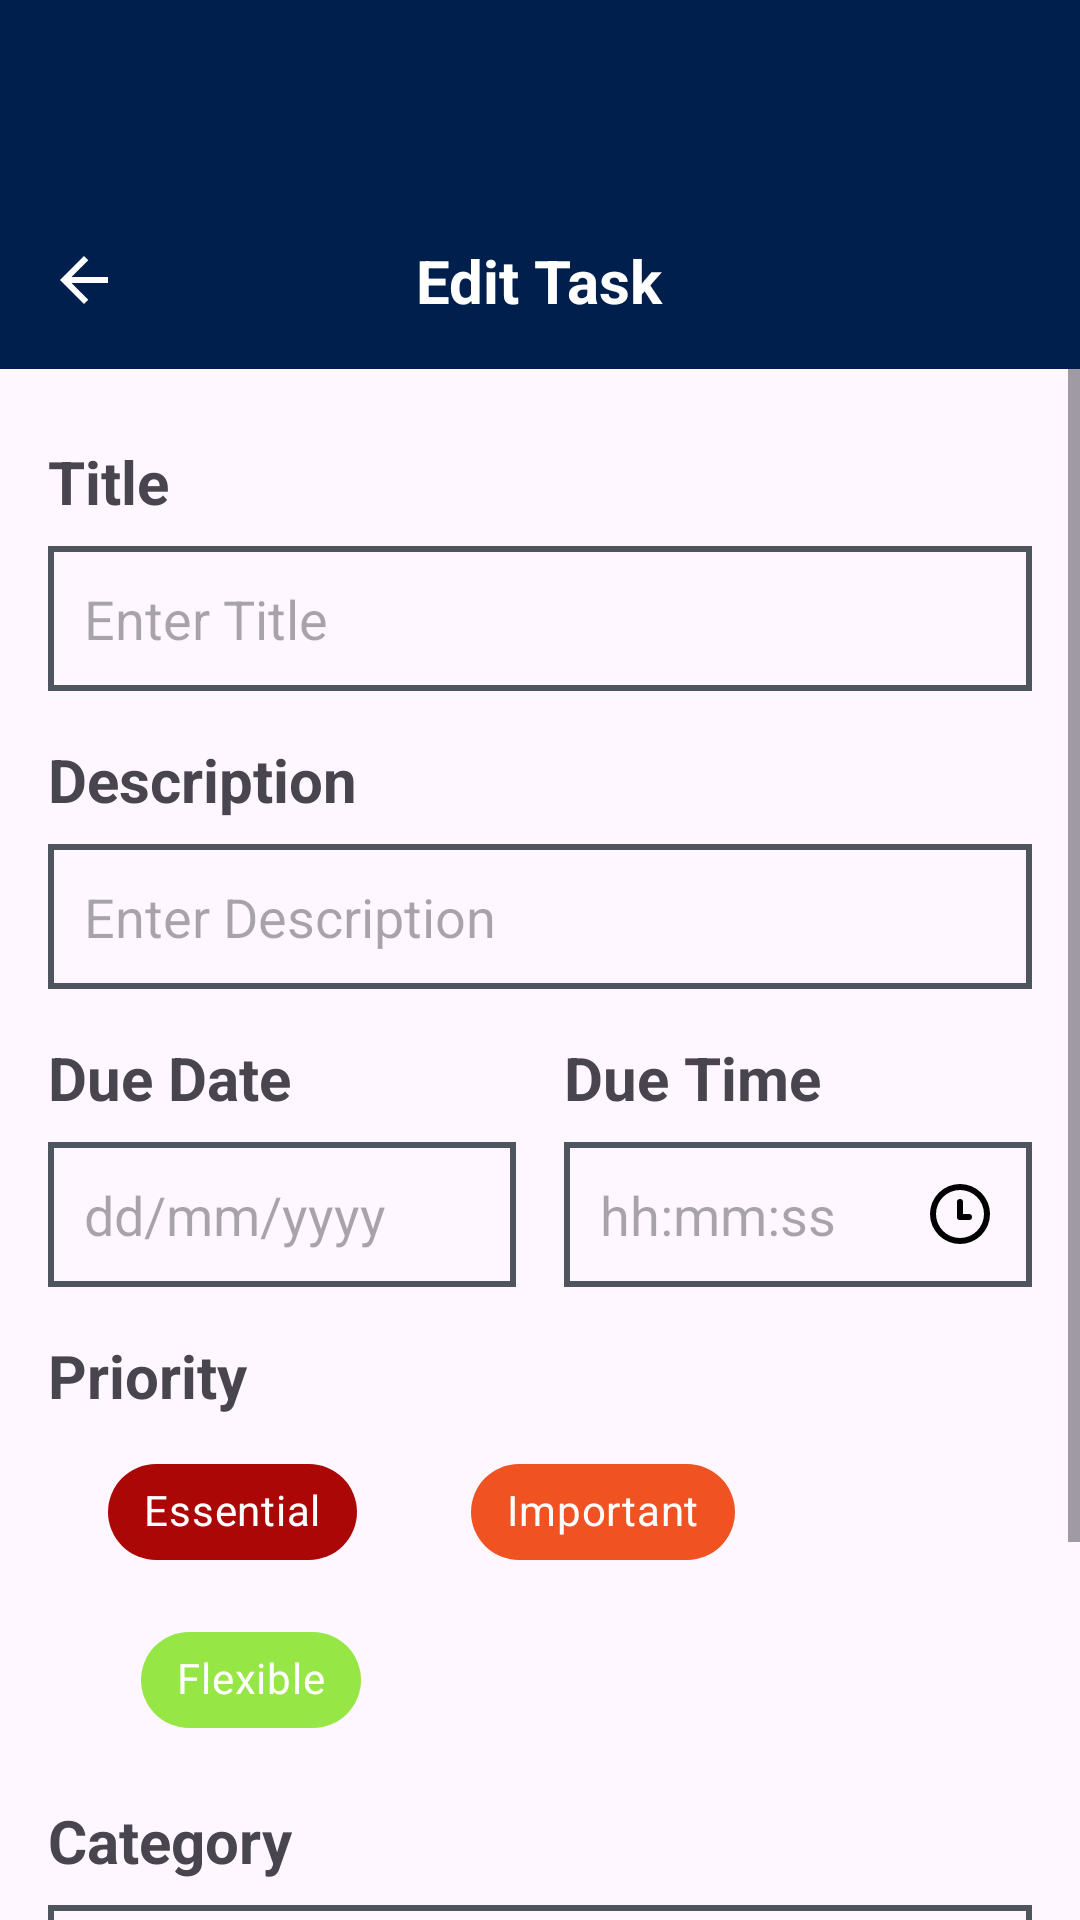

The Android layout XML behind this screen, and the referenced resources:
<!-- AndroidManifest.xml: application theme Theme.SmartTaskManager -->
<!-- res/layout/activity_edit_task.xml -->
<?xml version="1.0" encoding="utf-8"?>
<androidx.constraintlayout.widget.ConstraintLayout
    xmlns:android="http://schemas.android.com/apk/res/android"
    xmlns:app="http://schemas.android.com/apk/res-auto"
    xmlns:tools="http://schemas.android.com/tools"
    android:layout_width="match_parent"
    android:layout_height="match_parent"
    tools:context=".EditTaskActivity">

    <androidx.appcompat.widget.Toolbar
        android:id="@+id/editToolbar"
        android:layout_width="0dp"
        android:layout_height="?attr/actionBarSize"
        android:background="?attr/colorPrimary"
        android:title="Edit Task"
        android:titleTextColor="@android:color/white"
        app:layout_constraintTop_toTopOf="parent"
        app:layout_constraintStart_toStartOf="parent"
        app:layout_constraintEnd_toEndOf="parent" />
    <RelativeLayout
        android:id="@+id/backRow"
        android:layout_width="0dp"
        android:layout_height="wrap_content"
        android:background="#001F4D"
        android:padding="16dp"
        app:layout_constraintTop_toBottomOf="@id/editToolbar"
        app:layout_constraintStart_toStartOf="parent"
        app:layout_constraintEnd_toEndOf="parent">

        <ImageView
            android:id="@+id/backButton"
            android:layout_width="24dp"
            android:layout_height="24dp"
            android:src="@drawable/ic_arrow_back"
            android:tint="@android:color/white"
            android:layout_alignParentStart="true"
            android:layout_centerVertical="true" />

        <TextView
            android:id="@+id/taskdetail"
            android:layout_width="wrap_content"
            android:layout_height="wrap_content"
            android:text="Edit Task"
            android:textSize="20sp"
            android:textStyle="bold"
            android:textColor="@android:color/white"
            android:layout_centerInParent="true" />
    </RelativeLayout>


    <ScrollView
        android:layout_width="0dp"
        android:layout_height="0dp"
        app:layout_constraintTop_toBottomOf="@id/backRow"
        app:layout_constraintBottom_toBottomOf="parent"
        app:layout_constraintStart_toStartOf="parent"
        app:layout_constraintEnd_toEndOf="parent">

        <LinearLayout
            android:layout_width="match_parent"
            android:layout_height="wrap_content"
            android:orientation="vertical"
            android:padding="16dp">

            <TextView
                android:id="@+id/title"
                android:layout_width="wrap_content"
                android:layout_height="wrap_content"
                android:text="@string/title"
                android:textSize="20sp"
                android:textStyle="bold"
                android:layout_marginTop="8dp" />

            <EditText
                android:id="@+id/titleText"
                android:layout_width="match_parent"
                android:layout_height="wrap_content"
                android:hint="@string/enter_title"
                android:background="@drawable/edittext_box"
                android:padding="12dp"
                android:inputType="text"
                android:autofillHints="none"
                android:layout_marginTop="8dp" />

            <TextView
                android:id="@+id/description"
                android:layout_width="wrap_content"
                android:layout_height="wrap_content"
                android:text="@string/description"
                android:textSize="20sp"
                android:textStyle="bold"
                android:layout_marginTop="16dp" />

            <EditText
                android:id="@+id/descriptionText"
                android:layout_width="match_parent"
                android:layout_height="wrap_content"
                android:hint="@string/enter_description"
                android:background="@drawable/edittext_box"
                android:padding="12dp"
                android:autofillHints="none"
                android:inputType="textMultiLine"
                android:layout_marginTop="8dp" />

            <LinearLayout
                android:layout_width="match_parent"
                android:layout_height="wrap_content"
                android:orientation="horizontal"
                android:baselineAligned="false"
                android:layout_marginTop="16dp">

                <LinearLayout
                    android:layout_width="0dp"
                    android:layout_height="wrap_content"
                    android:layout_weight="1"
                    android:orientation="vertical">

                    <TextView
                        android:id="@+id/dueDate"
                        android:layout_width="wrap_content"
                        android:layout_height="wrap_content"
                        android:text="@string/due_date"
                        android:textSize="20sp"
                        android:textStyle="bold" />

                    <EditText
                        android:id="@+id/dueDateText"
                        android:layout_width="match_parent"
                        android:layout_height="wrap_content"
                        android:layout_marginTop="8dp"
                        android:background="@drawable/edittext_box"
                        android:clickable="true"
                        android:cursorVisible="false"
                        android:focusable="false"
                        android:drawableEnd="@drawable/calender"
                        android:hint="@string/dd_mm_yyyy"
                        android:importantForAutofill="no"
                        android:inputType="date"
                        android:padding="12dp" />
                </LinearLayout>

                <LinearLayout
                    android:layout_width="0dp"
                    android:layout_height="wrap_content"
                    android:layout_weight="1"
                    android:orientation="vertical"
                    android:layout_marginStart="16dp">

                    <TextView
                        android:id="@+id/dueTime"
                        android:layout_width="wrap_content"
                        android:layout_height="wrap_content"
                        android:text="@string/due_time"
                        android:textSize="20sp"
                        android:textStyle="bold" />

                    <EditText
                        android:id="@+id/timeText"
                        android:layout_width="match_parent"
                        android:layout_height="wrap_content"
                        android:layout_marginTop="8dp"
                        android:background="@drawable/edittext_box"
                        android:clickable="true"
                        android:cursorVisible="false"
                        android:focusable="false"
                        android:hint="@string/hh_mm_ss"
                        android:importantForAutofill="no"
                        android:inputType="time"
                        android:padding="12dp"
                        android:drawableEnd="@drawable/ic_watch" />
                </LinearLayout>
            </LinearLayout>

            <TextView
                android:id="@+id/priority"
                android:layout_width="wrap_content"
                android:layout_height="wrap_content"
                android:text="@string/priority"
                android:textSize="20sp"
                android:textStyle="bold"
                android:layout_marginTop="16dp" />

            <com.google.android.material.chip.ChipGroup
                android:id="@+id/priorityGroup"
                android:layout_width="match_parent"
                android:layout_height="wrap_content"
                android:layout_marginTop="8dp"
                app:singleSelection="true">

                <com.google.android.material.chip.Chip
                    android:id="@+id/chipEssential"
                    style="@style/Widget.MaterialComponents.Chip.Choice"
                    android:text="@string/essential"
                    android:layout_height="wrap_content"
                    android:layout_width="wrap_content"
                    android:layout_marginStart="20dp"
                    app:chipBackgroundColor="#AB0707"
                    android:textColor="@color/white" />

                <com.google.android.material.chip.Chip
                    android:id="@+id/chipImportant"
                    style="@style/Widget.MaterialComponents.Chip.Choice"
                    android:text="@string/important"
                    android:layout_width="wrap_content"
                    android:layout_height="wrap_content"
                    android:layout_marginStart="30dp"
                    app:chipBackgroundColor="#F05222"
                    android:textColor="@color/white" />

                <com.google.android.material.chip.Chip
                    android:id="@+id/chipFlexible"
                    style="@style/Widget.MaterialComponents.Chip.Choice"
                    android:text="@string/flexible"
                    android:layout_height="wrap_content"
                    android:layout_width="wrap_content"
                    android:layout_marginStart="31dp"
                    app:chipBackgroundColor="#96E745"
                    android:textColor="@color/white" />
            </com.google.android.material.chip.ChipGroup>

            <TextView
                android:layout_width="wrap_content"
                android:layout_height="wrap_content"
                android:id="@+id/category"
                android:layout_marginTop="16dp"
                android:textSize="20sp"
                android:textStyle="bold"
                android:text="@string/category"/>

            <EditText
                android:id="@+id/categorytext"
                android:layout_width="match_parent"
                android:layout_height="wrap_content"
                android:hint="@string/enter_work_category"
                android:background="@drawable/edittext_box"
                android:padding="12dp"
                android:inputType="text"
                android:autofillHints="none"
                android:layout_marginTop="8dp" />



            <Button
                android:layout_width="match_parent"
                android:layout_height="wrap_content"
                android:id="@+id/UpdateTaskButton"
                android:layout_marginTop="32dp"
                android:text="Update Task"
                android:textSize="20sp"
                android:textColor="@android:color/white"
                android:textStyle="bold"
                android:backgroundTint="?attr/colorPrimary"
                android:padding="16dp"
                android:layout_marginBottom="16dp" />

        </LinearLayout>
    </ScrollView>
</androidx.constraintlayout.widget.ConstraintLayout>
<!-- resources referenced by this layout -->
<resources>
  <color name="white">#FFFFFFFF</color>
  <!-- drawable edittext_box (drawable) -->
  <?xml version="1.0" encoding="utf-8"?>
  <shape xmlns:android="http://schemas.android.com/apk/res/android"
      android:shape="rectangle">
      <solid android:color="@android:color/transparent" />
      <stroke android:width="2dp" android:color="#4e555f" />
      <corners android:radius="0dp" />
  </shape>
  <!-- drawable ic_arrow_back (drawable) -->
  <vector xmlns:android="http://schemas.android.com/apk/res/android" android:autoMirrored="true" android:height="24dp" android:tint="#ffffff" android:viewportHeight="960" android:viewportWidth="960" android:width="24dp">
        
      <path android:fillColor="@android:color/white" android:pathData="M313,520L537,744L480,800L160,480L480,160L537,216L313,440L800,440L800,520L313,520Z"/>
      
  </vector>
  <!-- drawable ic_watch (drawable) -->
  <vector xmlns:android="http://schemas.android.com/apk/res/android"
      android:width="24dp"
      android:height="24dp"
      android:viewportWidth="24"
      android:viewportHeight="24">
      <path
          android:fillColor="#000000"
          android:pathData="M12,2a10,10 0 1,0 10,10A10,10 0 0,0 12,2zm0,18a8,8 0 1,1 8,-8a8,8 0 0,1 -8,8zm0,-13a1,1 0 0,1 1,1v4h2a1,1 0 0,1 0,2h-3a1,1 0 0,1 -1,-1V8a1,1 0 0,1 1,-1z"/>
  </vector>
  <string name="category">Category</string>
  <string name="dd_mm_yyyy">dd/mm/yyyy</string>
  <string name="description">Description</string>
  <string name="due_date">Due Date</string>
  <string name="due_time">Due Time</string>
  <string name="enter_description">Enter Description</string>
  <string name="enter_title">Enter Title</string>
  <string name="enter_work_category">Enter Work Category</string>
  <string name="essential">Essential</string>
  <string name="flexible">Flexible</string>
  <string name="hh_mm_ss">hh:mm:ss</string>
  <string name="important">Important</string>
  <string name="priority">Priority</string>
  <string name="title">Title</string>
  <style name="Theme.SmartTaskManager" parent="Base.Theme.SmartTaskManager" />
  <style name="Base.Theme.SmartTaskManager" parent="Theme.Material3.Light.NoActionBar">
          
          <item name="colorPrimary">@color/colorPrimary</item>
          <item name="colorPrimaryDark">@color/colorPrimaryDark</item>
          <item name="android:statusBarColor">@color/colorPrimaryDark</item>
          <item name="android:navigationBarColor">@color/colorPrimaryDark</item>
          <item name="android:forceDarkAllowed" tools:targetApi="q">false</item>
      </style>
  <color name="colorPrimary">#001F4D</color>
  <color name="colorPrimaryDark">#001F4D</color>
</resources>
